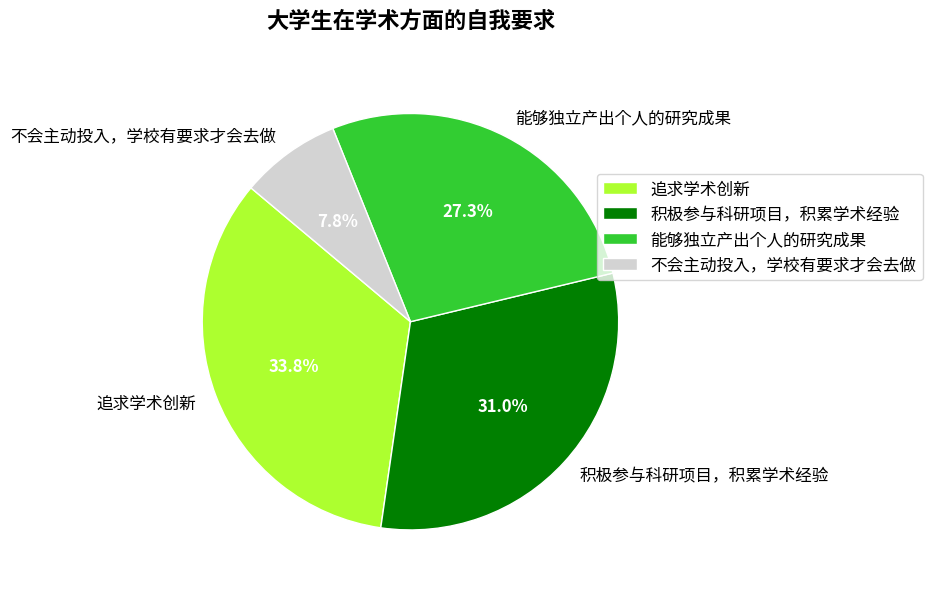

This figure's Python source:
import matplotlib.pyplot as plt

# 数据定义
labels = ["追求学术创新", "积极参与科研项目，积累学术经验", "能够独立产出个人的研究成果", "不会主动投入，学校有要求才会去做"]
sizes = [33.8, 31.0, 27.3, 7.8]  # 数据大体模拟，可根据实际调整
# 颜色设置，尽量贴近原图
colors = ["greenyellow", "green", "limegreen", "lightgray"]

# 创建饼图
fig, ax = plt.subplots(figsize=(8, 6))
wedges, texts, autotexts = ax.pie(sizes, labels=labels, autopct='%1.1f%%', startangle=140, colors=colors,
                                  textprops={'fontsize': 12}, wedgeprops={'linewidth': 1, 'edgecolor': 'white'})

# 美化标注文本颜色
for autotext in autotexts:
    autotext.set_color('white')
    autotext.set_weight('bold')

# 设置标题
ax.set_title("大学生在学术方面的自我要求", fontsize=16, fontweight='bold', y=1.05)

# 调整图例位置（可选，若需要可调整）
ax.legend(loc='upper right', bbox_to_anchor=(1.5, 0.8), fontsize=12)

# 调整布局
plt.tight_layout()

plt.show()
